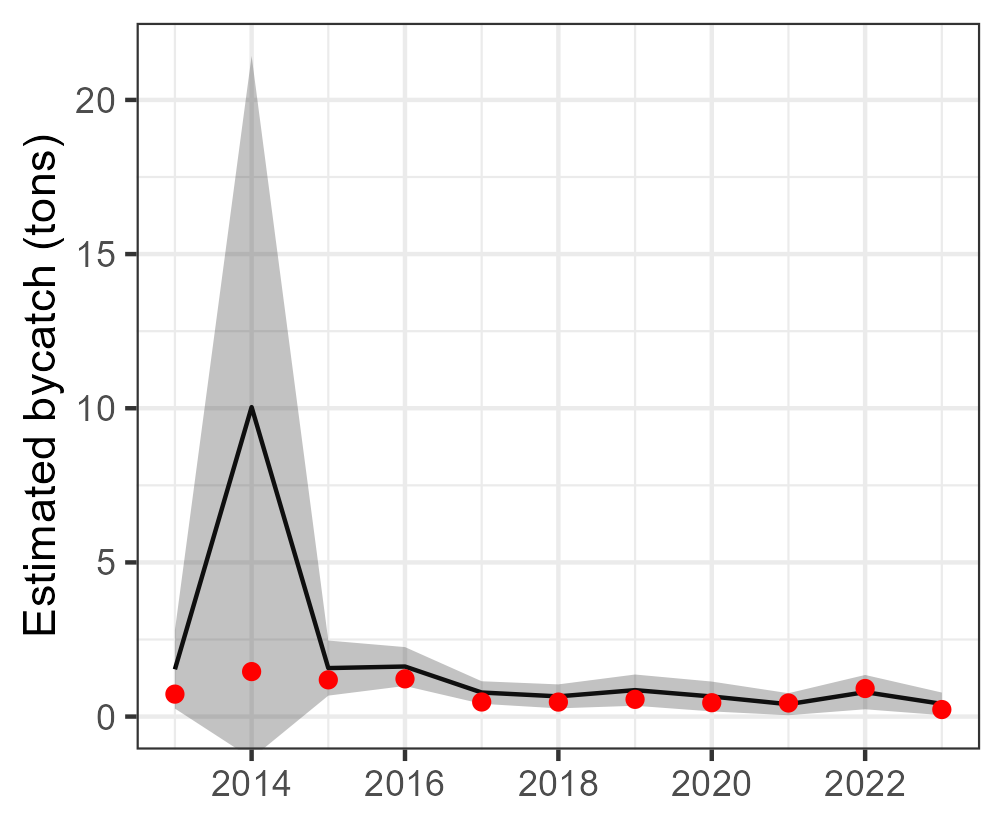

Values plotted in this chart, from the file beside it:
Year, est, se, est_corr, se_corr, lwr, upr, model, type, species
2013, 1.532, 0.6491, 1.532, NA, 0.2599, 2.805, tV_mod_ln, single, Prionace glauca
2014, 10.04, 5.812, 10.04, NA, -1.355, 21.43, tV_mod_ln, single, Prionace glauca
2015, 1.573, 0.4557, 1.573, NA, 0.6796, 2.466, tV_mod_ln, single, Prionace glauca
2016, 1.623, 0.3216, 1.623, NA, 0.9929, 2.254, tV_mod_ln, single, Prionace glauca
2017, 0.78, 0.1865, 0.78, NA, 0.4144, 1.146, tV_mod_ln, single, Prionace glauca
2018, 0.6551, 0.1984, 0.6551, NA, 0.2663, 1.044, tV_mod_ln, single, Prionace glauca
2019, 0.8575, 0.2585, 0.8575, NA, 0.3509, 1.364, tV_mod_ln, single, Prionace glauca
2020, 0.6517, 0.2469, 0.6517, NA, 0.1677, 1.136, tV_mod_ln, single, Prionace glauca
2021, 0.4007, 0.1824, 0.4007, NA, 0.04329, 0.7582, tV_mod_ln, single, Prionace glauca
2022, 0.7931, 0.2838, 0.7931, NA, 0.2368, 1.349, tV_mod_ln, single, Prionace glauca
2023, 0.4126, 0.1872, 0.4126, NA, 0.04563, 0.7795, tV_mod_ln, single, Prionace glauca
